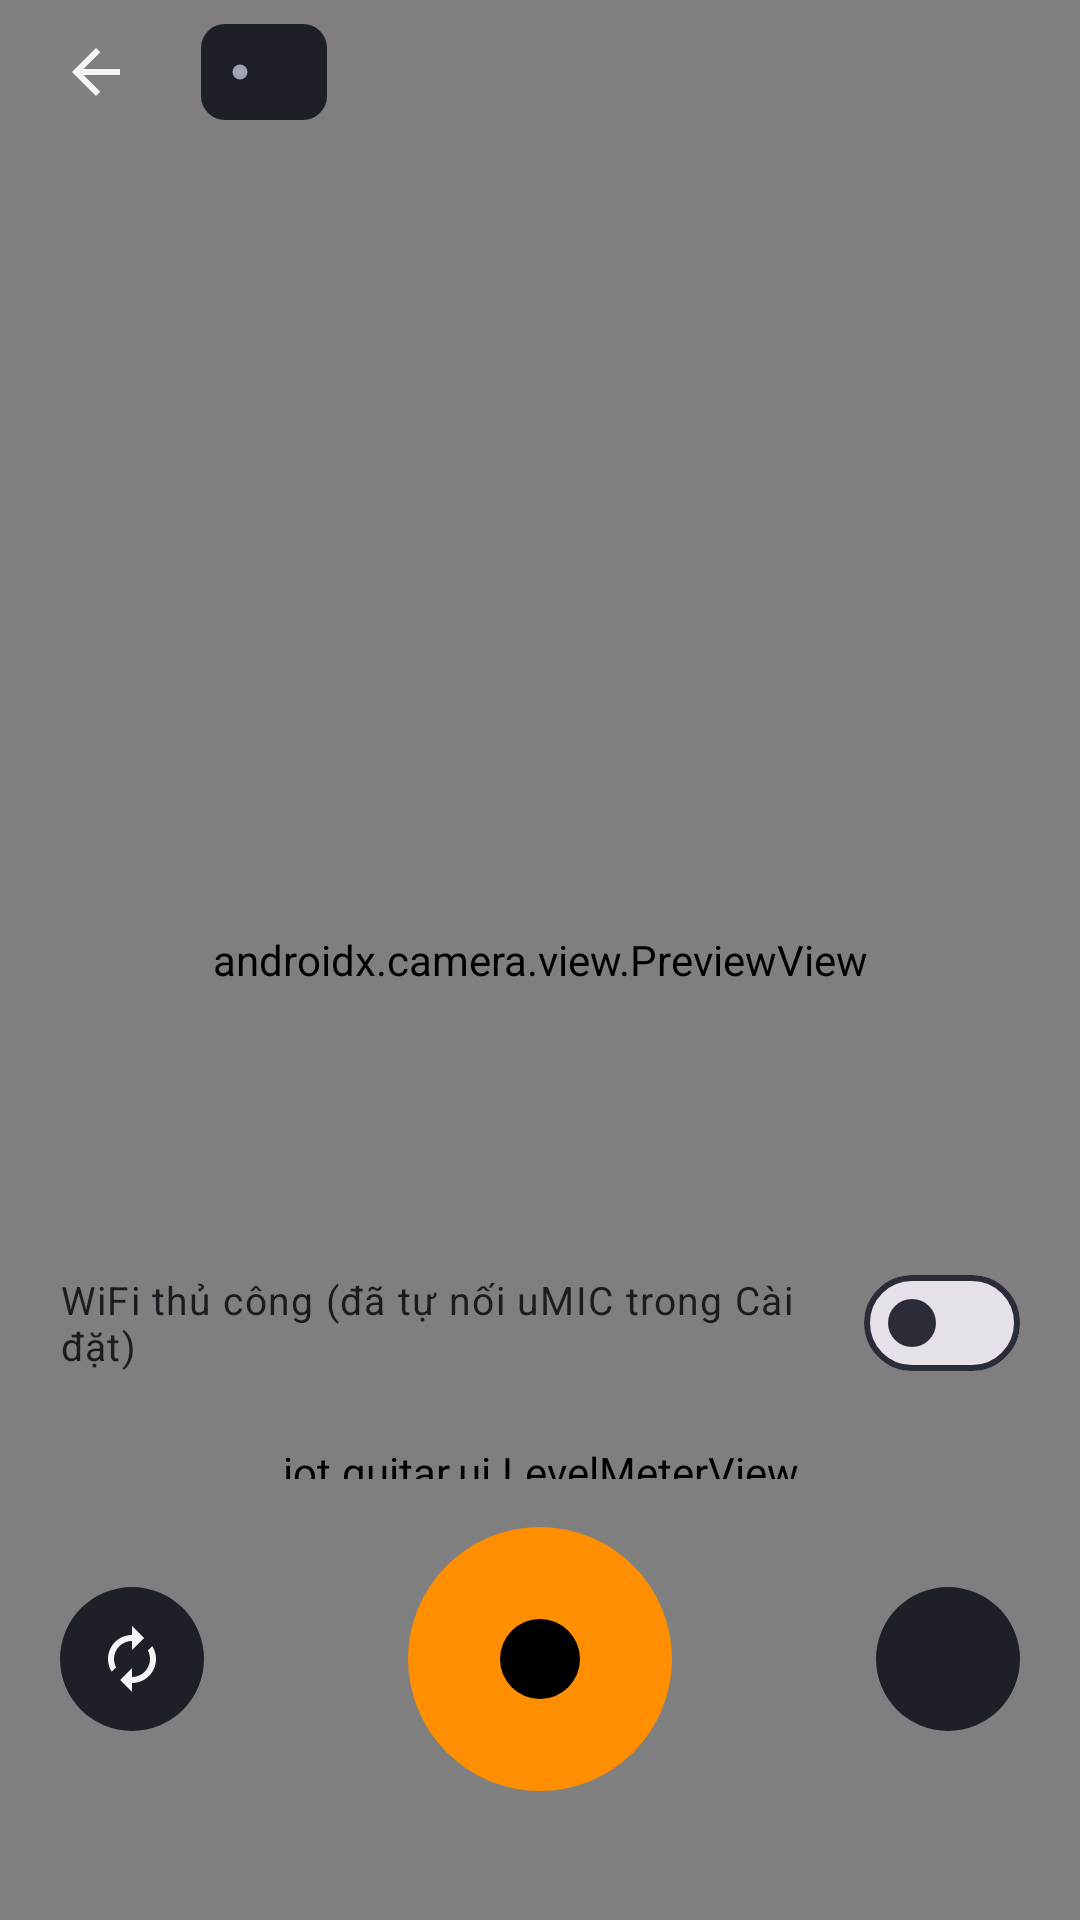

Reconstruct the res/layout file that produces this screen, plus the resources it refers to.
<!-- AndroidManifest.xml: application theme Theme.Umic -->
<!-- res/layout/activity_record_in_app.xml -->
<?xml version="1.0" encoding="utf-8"?>
<FrameLayout xmlns:android="http://schemas.android.com/apk/res/android"
    xmlns:app="http://schemas.android.com/apk/res-auto"
    xmlns:tools="http://schemas.android.com/tools"
    android:layout_width="match_parent"
    android:layout_height="match_parent"
    android:background="#000000">

    <androidx.camera.view.PreviewView
        android:id="@+id/previewView"
        android:layout_width="match_parent"
        android:layout_height="match_parent"
        app:scaleType="fillCenter" />

    
    <View
        android:id="@+id/focusRing"
        android:layout_width="72dp"
        android:layout_height="72dp"
        android:background="@drawable/bg_focus_ring"
        android:visibility="invisible" />

    
    <LinearLayout
        android:id="@+id/overlayTop"
        android:layout_width="match_parent"
        android:layout_height="wrap_content"
        android:background="@drawable/bg_overlay_top"
        android:gravity="center_vertical"
        android:orientation="horizontal"
        android:paddingHorizontal="@dimen/space_s"
        android:paddingBottom="@dimen/space_l">

        <ImageButton
            android:id="@+id/btnBack"
            android:layout_width="@dimen/touch_min"
            android:layout_height="@dimen/touch_min"
            android:background="?attr/selectableItemBackgroundBorderless"
            android:contentDescription="@string/cd_back"
            android:src="@drawable/ic_arrow_back"
            app:tint="@color/umic_text" />

        <com.google.android.material.chip.Chip
            android:id="@+id/chipStatus"
            style="@style/Widget.Umic.Chip.Status"
            android:layout_width="wrap_content"
            android:layout_height="wrap_content"
            android:layout_marginStart="@dimen/space_s"
            tools:text="Đang ghi 03:12" />

        <Space
            android:layout_width="0dp"
            android:layout_height="1dp"
            android:layout_weight="1" />

        <TextView
            android:id="@+id/textDrops"
            android:layout_width="wrap_content"
            android:layout_height="wrap_content"
            android:layout_marginStart="@dimen/space_s"
            android:paddingEnd="@dimen/space_s"
            android:textAppearance="@style/TextAppearance.Umic.Mono"
            tools:text="mất 0 khung" />
    </LinearLayout>

    
    <LinearLayout
        android:id="@+id/timerGroup"
        android:layout_width="wrap_content"
        android:layout_height="wrap_content"
        android:layout_gravity="center_horizontal|top"
        android:layout_marginTop="96dp"
        android:gravity="center"
        android:orientation="horizontal"
        android:visibility="gone"
        tools:visibility="visible">

        <ImageView
            android:id="@+id/recIndicator"
            android:layout_width="14dp"
            android:layout_height="14dp"
            android:contentDescription="@string/rec_indicator"
            android:src="@drawable/ic_rec"
            app:tint="@color/umic_red" />

        <TextView
            android:id="@+id/textTimer"
            android:layout_width="wrap_content"
            android:layout_height="wrap_content"
            android:layout_marginStart="@dimen/space_s"
            android:shadowColor="#000000"
            android:shadowRadius="8"
            android:textAppearance="@style/TextAppearance.Umic.Display"
            tools:text="03:12" />
    </LinearLayout>

    
    <LinearLayout
        android:id="@+id/overlayBottom"
        android:layout_width="match_parent"
        android:layout_height="wrap_content"
        android:layout_gravity="bottom"
        android:background="@drawable/bg_overlay_bottom"
        android:orientation="vertical"
        android:paddingHorizontal="@dimen/gutter"
        android:paddingTop="@dimen/space_xl"
        android:paddingBottom="@dimen/space_m">

        <TextView
            android:id="@+id/textMessage"
            android:layout_width="match_parent"
            android:layout_height="wrap_content"
            android:gravity="center"
            android:shadowColor="#000000"
            android:shadowRadius="6"
            android:textAppearance="@style/TextAppearance.Umic.Body"
            tools:text="✅ Đã khớp tiếng ESP32 với video." />

        <com.google.android.material.button.MaterialButton
            android:id="@+id/btnOpenResult"
            style="@style/Widget.Umic.Button.Text"
            android:layout_width="wrap_content"
            android:layout_height="wrap_content"
            android:layout_gravity="center_horizontal"
            android:text="@string/btn_open_result"
            android:visibility="gone"
            app:icon="@drawable/ic_play_arrow" />

        <com.google.android.material.progressindicator.LinearProgressIndicator
            android:id="@+id/progressMerge"
            style="@style/Widget.Umic.Progress"
            android:layout_width="match_parent"
            android:layout_height="wrap_content"
            android:layout_marginTop="@dimen/space_s"
            android:max="100"
            android:visibility="gone" />

        <com.google.android.material.materialswitch.MaterialSwitch
            android:id="@+id/switchManualWifi"
            style="@style/Widget.Umic.Switch"
            android:layout_width="match_parent"
            android:layout_height="wrap_content"
            android:layout_marginTop="@dimen/space_s"
            android:text="@string/switch_manual_wifi"
            android:textAppearance="@style/TextAppearance.Umic.Caption" />

        <iot.guitar.ui.LevelMeterView
            android:id="@+id/levelMeter"
            android:layout_width="match_parent"
            android:layout_height="@dimen/meter_overlay_height"
            android:layout_marginTop="@dimen/space_m" />

        <FrameLayout
            android:layout_width="match_parent"
            android:layout_height="wrap_content"
            android:layout_marginTop="@dimen/space_m">

            <ImageButton
                android:id="@+id/btnFlipCamera"
                android:layout_width="@dimen/touch_min"
                android:layout_height="@dimen/touch_min"
                android:layout_gravity="center_vertical|start"
                android:background="@drawable/bg_circle_surface"
                android:contentDescription="@string/cd_flip_camera"
                android:src="@drawable/ic_flip_camera"
                app:tint="@color/umic_text" />

            <com.google.android.material.floatingactionbutton.FloatingActionButton
                android:id="@+id/btnRecord"
                style="@style/Widget.Umic.RecFab"
                android:layout_width="wrap_content"
                android:layout_height="wrap_content"
                android:layout_gravity="center"
                android:contentDescription="@string/cd_record"
                android:src="@drawable/ic_rec" />

            
            <TextView
                android:id="@+id/textZoom"
                android:layout_width="@dimen/touch_min"
                android:layout_height="@dimen/touch_min"
                android:layout_gravity="center_vertical|end"
                android:background="@drawable/bg_circle_surface"
                android:contentDescription="@string/cd_zoom"
                android:gravity="center"
                android:textAppearance="@style/TextAppearance.Umic.Label"
                android:textColor="@color/umic_text"
                tools:text="1×" />
        </FrameLayout>

        <TextView
            android:id="@+id/textRecLabel"
            android:layout_width="match_parent"
            android:layout_height="wrap_content"
            android:layout_marginTop="@dimen/space_s"
            android:gravity="center"
            android:textAppearance="@style/TextAppearance.Umic.Label"
            tools:text="Bắt đầu quay" />
    </LinearLayout>
</FrameLayout>
<!-- resources referenced by this layout -->
<resources>
  <color name="umic_red">#FF453A</color>
  <color name="umic_text">#F5F5F7</color>
  <dimen name="gutter">20dp</dimen>
  <dimen name="meter_overlay_height">12dp</dimen>
  <dimen name="space_l">24dp</dimen>
  <dimen name="space_m">16dp</dimen>
  <dimen name="space_s">8dp</dimen>
  <dimen name="space_xl">32dp</dimen>
  <dimen name="touch_min">48dp</dimen>
  <!-- drawable bg_circle_surface (drawable) -->
  <?xml version="1.0" encoding="utf-8"?>
  <shape xmlns:android="http://schemas.android.com/apk/res/android" android:shape="oval">
      <solid android:color="@color/umic_surface_high" />
  </shape>
  <!-- drawable bg_focus_ring (drawable) -->
  <?xml version="1.0" encoding="utf-8"?>
  <shape xmlns:android="http://schemas.android.com/apk/res/android" android:shape="oval">
      <stroke android:width="2dp" android:color="@color/umic_amber" />
  </shape>
  <string name="btn_open_result">Mở video</string>
  <string name="cd_back">Quay lại</string>
  <string name="cd_flip_camera">Đổi camera</string>
  <string name="cd_record">Bắt đầu quay</string>
  <string name="cd_zoom">Thu phóng camera</string>
  <string name="rec_indicator">REC</string>
  <string name="switch_manual_wifi">WiFi thủ công (đã tự nối uMIC trong Cài đặt)</string>
  <style name="TextAppearance.Umic.Body" parent="TextAppearance.Material3.BodyLarge">
          <item name="android:textSize">16sp</item>
          <item name="android:textColor">@color/umic_text</item>
          <item name="android:lineSpacingMultiplier">1.25</item>
      </style>
  <style name="TextAppearance.Umic.Caption" parent="TextAppearance.Material3.BodySmall">
          <item name="android:textSize">13sp</item>
          <item name="android:textColor">@color/umic_text_dim</item>
      </style>
  <style name="TextAppearance.Umic.Display" parent="TextAppearance.Material3.DisplayMedium">
          <item name="android:textSize">56sp</item>
          <item name="android:fontFamily">sans-serif-medium</item>
          <item name="android:textColor">@color/umic_text</item>
          <item name="android:fontFeatureSettings">tnum</item>
      </style>
  <style name="TextAppearance.Umic.Label" parent="TextAppearance.Material3.LabelLarge">
          <item name="android:textSize">14sp</item>
          <item name="android:fontFamily">sans-serif-medium</item>
          <item name="android:textColor">@color/umic_text</item>
      </style>
  <style name="TextAppearance.Umic.Mono" parent="TextAppearance.Material3.BodyMedium">
          <item name="android:textSize">14sp</item>
          <item name="android:fontFamily">monospace</item>
          <item name="android:textColor">@color/umic_text</item>
      </style>
  <style name="Widget.Umic.Button.Text" parent="Widget.Material3.Button.TextButton">
          <item name="android:textColor">@color/umic_amber</item>
          <item name="iconTint">@color/umic_amber</item>
          <item name="android:textAllCaps">false</item>
      </style>
  <style name="Widget.Umic.Progress" parent="Widget.Material3.LinearProgressIndicator">
          <item name="indicatorColor">@color/umic_amber</item>
          <item name="trackColor">@color/umic_surface_high</item>
          <item name="trackCornerRadius">4dp</item>
          <item name="trackThickness">6dp</item>
      </style>
  <style name="Widget.Umic.Switch" parent="Widget.Material3.CompoundButton.MaterialSwitch" />
  <color name="umic_surface_high">#1E2028</color>
  <color name="umic_amber">#FF8F00</color>
  <color name="umic_text_dim">#A0A4B0</color>
  <dimen name="rec_fab_size">88dp</dimen>
  <style name="ShapeAppearance.Umic.Circle" parent="">
          <item name="cornerFamily">rounded</item>
          <item name="cornerSize">50%</item>
      </style>
  <color name="umic_on_amber">#000000</color>
  <color name="umic_amber_container">#3A2400</color>
  <color name="umic_surface">#15161C</color>
  <color name="umic_surface_low">#101116</color>
  <color name="umic_outline">#2A2D37</color>
  <color name="umic_outline_variant">#22242C</color>
  <color name="umic_bg">#0B0B0F</color>
</resources>
